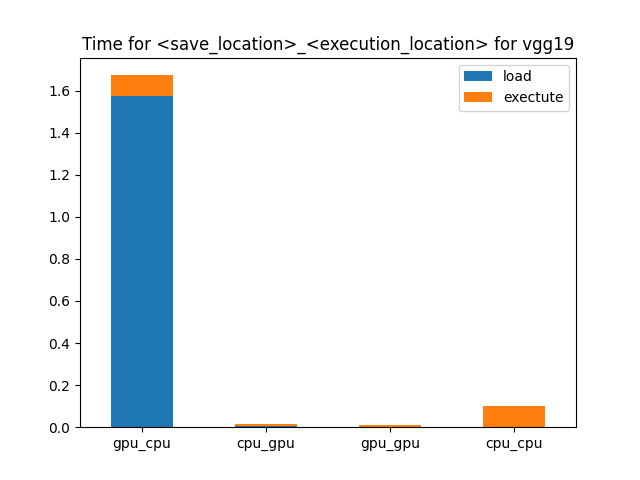

The file beside this chart, header and first rows:
, gpu_cpu, cpu_gpu, gpu_gpu, cpu_cpu
0, 1.573, 0.006946, 0.0002826, 0.0002759
1, 1.768, 0.007713, 0.000297, 0.0002974
2, 1.407, 0.005483, 0.0002679, 0.0002356
3, 0.09957, 0.007698, 0.008024, 0.09977
4, 0.1011, 0.007965, 0.008344, 0.1119
5, 0.09865, 0.007582, 0.007857, 0.09607
6, 1.673, 0.01464, 0.008307, 0.1
7, 1.868, 0.0153, 0.008612, 0.1122
8, 1.508, 0.01345, 0.008128, 0.09637
